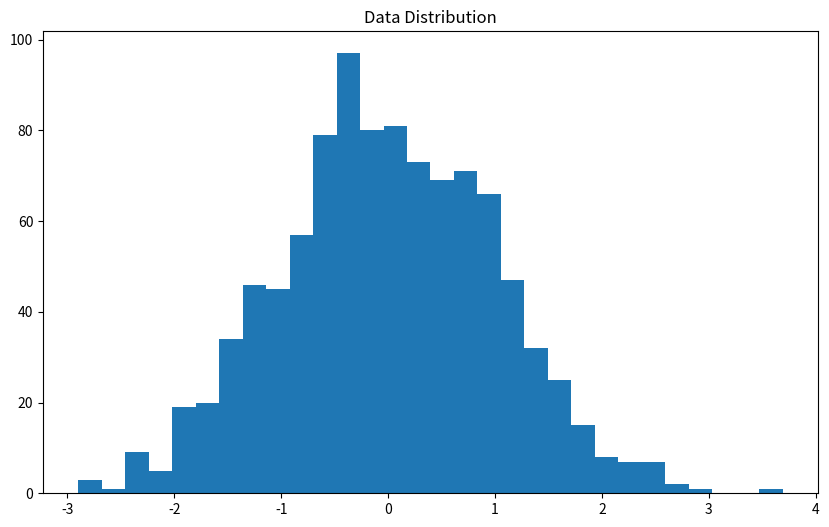

Generate this figure with matplotlib:
%matplotlib inline
import numpy as np
import pandas as pd
import matplotlib.pyplot as plt
%load_ext autoreload
%autoreload 2

# Create and analyze data
data = np.random.randn(1000)
df = pd.DataFrame(data, columns=['Values'])

# Create a visualization
plt.figure(figsize=(10, 6))
plt.hist(data, bins=30)
plt.title('Data Distribution')